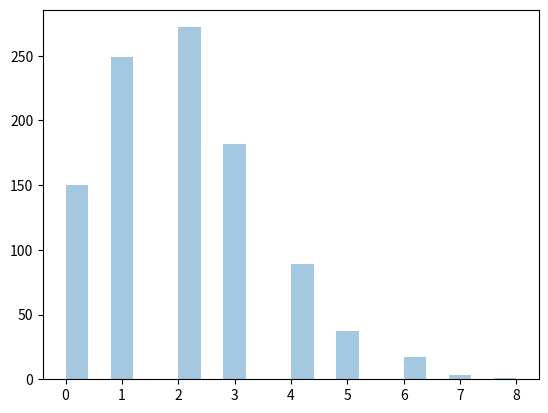

Write Python code to recreate this figure.
from numpy import random
import matplotlib.pyplot as plt
import seaborn as sns

sns.distplot(random.poisson(lam=2, size=1000), kde=False)

plt.show()